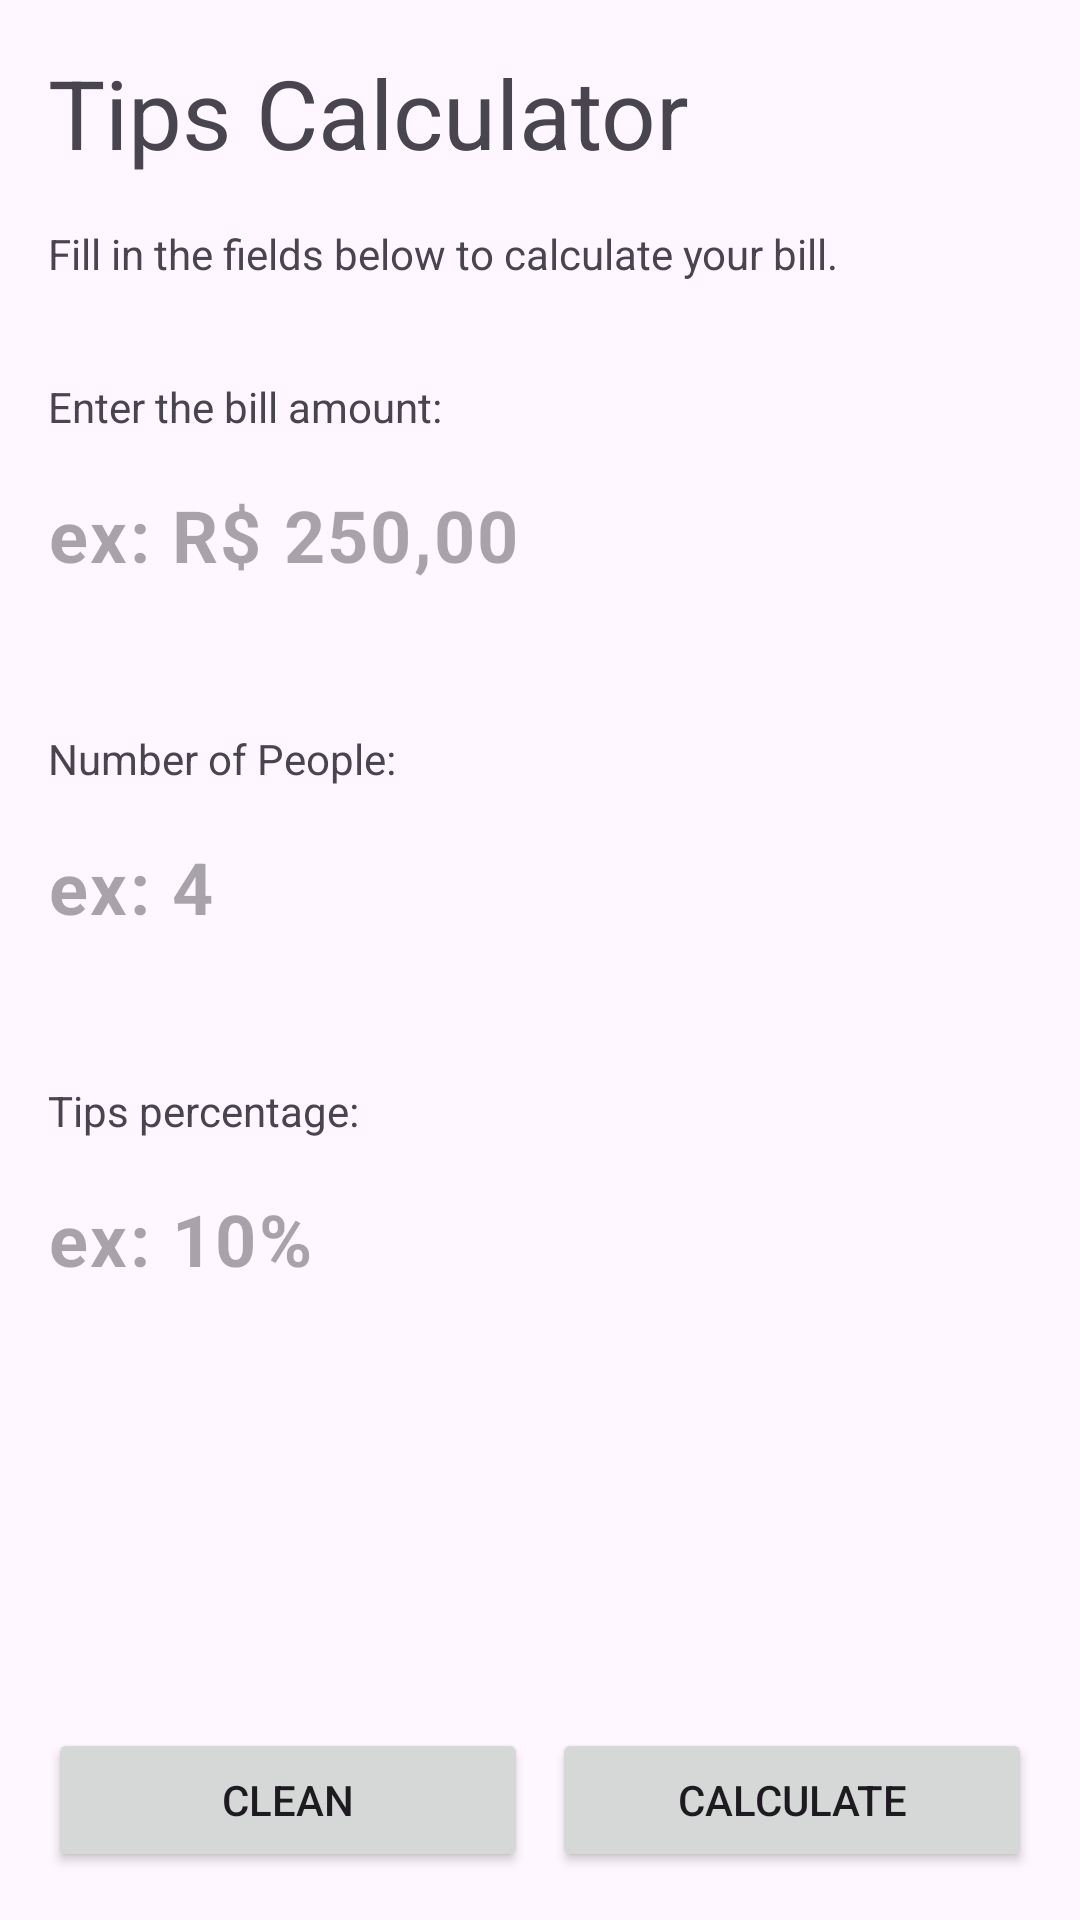

Produce the Android XML layout that renders to this screen, including the resource entries it uses.
<!-- AndroidManifest.xml: application theme Theme.TipsCalculator -->
<!-- res/layout/activity_main.xml -->
<?xml version="1.0" encoding="utf-8"?>
<androidx.constraintlayout.widget.ConstraintLayout xmlns:android="http://schemas.android.com/apk/res/android"
    xmlns:app="http://schemas.android.com/apk/res-auto"
    xmlns:tools="http://schemas.android.com/tools"
    android:id="@+id/main"
    android:layout_width="match_parent"
    android:layout_height="match_parent"
    tools:context=".MainActivity">

    <TextView
        android:id="@+id/tv_title"
        android:layout_width="match_parent"
        android:layout_height="wrap_content"
        android:layout_margin="16dp"
        android:text="@string/app_name"
        android:textSize="32sp"
        app:layout_constraintEnd_toEndOf="parent"
        app:layout_constraintStart_toStartOf="parent"
        app:layout_constraintTop_toTopOf="parent" />

    <TextView
        android:id="@+id/tv_subtitle"
        android:layout_width="match_parent"
        android:layout_height="wrap_content"
        android:layout_margin="16dp"
        android:text="@string/main_subtitle"
        app:layout_constraintEnd_toEndOf="parent"
        app:layout_constraintStart_toStartOf="parent"
        app:layout_constraintTop_toBottomOf="@+id/tv_title" />

    <TextView
        android:id="@+id/tv_hint_total_table"
        android:layout_width="wrap_content"
        android:layout_height="wrap_content"
        android:layout_marginTop="32dp"
        android:text="@string/bill_amount"
        app:layout_constraintStart_toStartOf="@+id/tv_subtitle"
        app:layout_constraintTop_toBottomOf="@+id/tv_subtitle" />

    <TextView
        android:id="@+id/tv_hint_num_people"
        android:layout_width="wrap_content"
        android:layout_height="wrap_content"
        android:layout_marginTop="32dp"
        android:text="@string/number_of_people"
        app:layout_constraintStart_toStartOf="@+id/til_total"
        app:layout_constraintTop_toBottomOf="@+id/til_total" />

    <TextView
        android:id="@+id/tv_hint_percentage"
        android:layout_width="wrap_content"
        android:layout_height="wrap_content"
        android:layout_marginTop="32dp"
        android:text="@string/percentage"
        app:layout_constraintStart_toStartOf="@+id/til_num_pessoas"
        app:layout_constraintTop_toBottomOf="@+id/til_num_pessoas" />

    <com.google.android.material.textfield.TextInputLayout
        android:id="@+id/til_total"
        android:layout_width="0dp"
        android:layout_height="wrap_content"
        app:boxStrokeWidth="0dp"
        app:boxStrokeWidthFocused="0dp"
        app:hintEnabled="false"
        app:layout_constraintEnd_toEndOf="@id/tv_subtitle"
        app:layout_constraintStart_toStartOf="@+id/tv_hint_total_table"
        app:layout_constraintTop_toBottomOf="@+id/tv_hint_total_table">

        <com.google.android.material.textfield.TextInputEditText
            android:id="@+id/tie_total"
            android:layout_width="match_parent"
            android:layout_height="wrap_content"
            android:hint="ex: R$ 250,00"
            android:inputType="numberDecimal"
            android:maxLength="10"
            android:paddingStart="0dp"
            android:textSize="24sp"
            android:textStyle="bold">

        </com.google.android.material.textfield.TextInputEditText>

    </com.google.android.material.textfield.TextInputLayout>

    <com.google.android.material.textfield.TextInputLayout
        android:id="@+id/til_num_pessoas"
        android:layout_width="0dp"
        android:layout_height="wrap_content"
        app:boxStrokeWidth="0dp"
        app:boxStrokeWidthFocused="0dp"
        app:hintEnabled="false"
        app:layout_constraintEnd_toEndOf="@+id/til_total"
        app:layout_constraintStart_toStartOf="@+id/tv_hint_num_people"
        app:layout_constraintTop_toBottomOf="@+id/tv_hint_num_people">

        <com.google.android.material.textfield.TextInputEditText
            android:id="@+id/tie_num_pessoas"
            android:layout_width="match_parent"
            android:layout_height="wrap_content"
            android:hint="ex: 4"
            android:inputType="numberDecimal"
            android:maxLength="2"
            android:paddingStart="0dp"
            android:textSize="24sp"
            android:textStyle="bold">

        </com.google.android.material.textfield.TextInputEditText>

    </com.google.android.material.textfield.TextInputLayout>

    <com.google.android.material.textfield.TextInputLayout
        android:id="@+id/til_percentage"
        android:layout_width="0dp"
        android:layout_height="wrap_content"
        app:boxStrokeWidth="0dp"
        app:boxStrokeWidthFocused="0dp"
        app:hintEnabled="false"
        app:layout_constraintEnd_toEndOf="@+id/til_total"
        app:layout_constraintStart_toStartOf="@+id/tv_hint_num_people"
        app:layout_constraintTop_toBottomOf="@+id/tv_hint_percentage">

        <com.google.android.material.textfield.TextInputEditText
            android:id="@+id/tie_percentage"
            android:layout_width="match_parent"
            android:layout_height="wrap_content"
            android:hint="ex: 10%"
            android:inputType="numberDecimal"
            android:maxLength="2"
            android:paddingStart="0dp"
            android:textSize="24sp"
            android:textStyle="bold">

        </com.google.android.material.textfield.TextInputEditText>

    </com.google.android.material.textfield.TextInputLayout>

    <androidx.constraintlayout.widget.Guideline
        android:id="@+id/vertical_guideline"
        android:layout_width="wrap_content"
        android:layout_height="wrap_content"
        android:orientation="vertical"
        app:layout_constraintGuide_percent="0.5" />

    <Button
        android:id="@+id/btn_clean"
        android:layout_width="0dp"
        android:layout_height="wrap_content"
        android:layout_marginStart="16dp"
        android:layout_marginEnd="4dp"
        android:layout_marginBottom="16dp"
        android:text="@string/clean"
        app:layout_constraintBottom_toBottomOf="parent"
        app:layout_constraintEnd_toStartOf="@+id/vertical_guideline"
        app:layout_constraintStart_toStartOf="parent" />

    <Button
        android:id="@+id/btn_done"
        android:layout_width="0dp"
        android:layout_height="wrap_content"
        android:layout_marginStart="4dp"
        android:layout_marginEnd="16dp"
        android:layout_marginBottom="16dp"
        android:text="@string/calculate"
        app:layout_constraintBottom_toBottomOf="parent"
        app:layout_constraintEnd_toEndOf="parent"
        app:layout_constraintStart_toStartOf="@+id/vertical_guideline" />

</androidx.constraintlayout.widget.ConstraintLayout>
<!-- resources referenced by this layout -->
<resources>
  <string name="app_name">Tips Calculator</string>
  <string name="bill_amount">Enter the bill amount: </string>
  <string name="calculate">Calculate</string>
  <string name="clean">Clean</string>
  <string name="main_subtitle">Fill in the fields below to calculate your bill.</string>
  <string name="number_of_people">Number of People:</string>
  <string name="percentage">Tips percentage:</string>
  <style name="Theme.TipsCalculator" parent="Base.Theme.TipsCalculator" />
  <style name="Base.Theme.TipsCalculator" parent="Theme.Material3.DayNight.NoActionBar">
          <item name="android:windowFullscreen">false</item>
          <item name="android:statusBarColor">?attr/colorPrimary</item>
      </style>
</resources>
